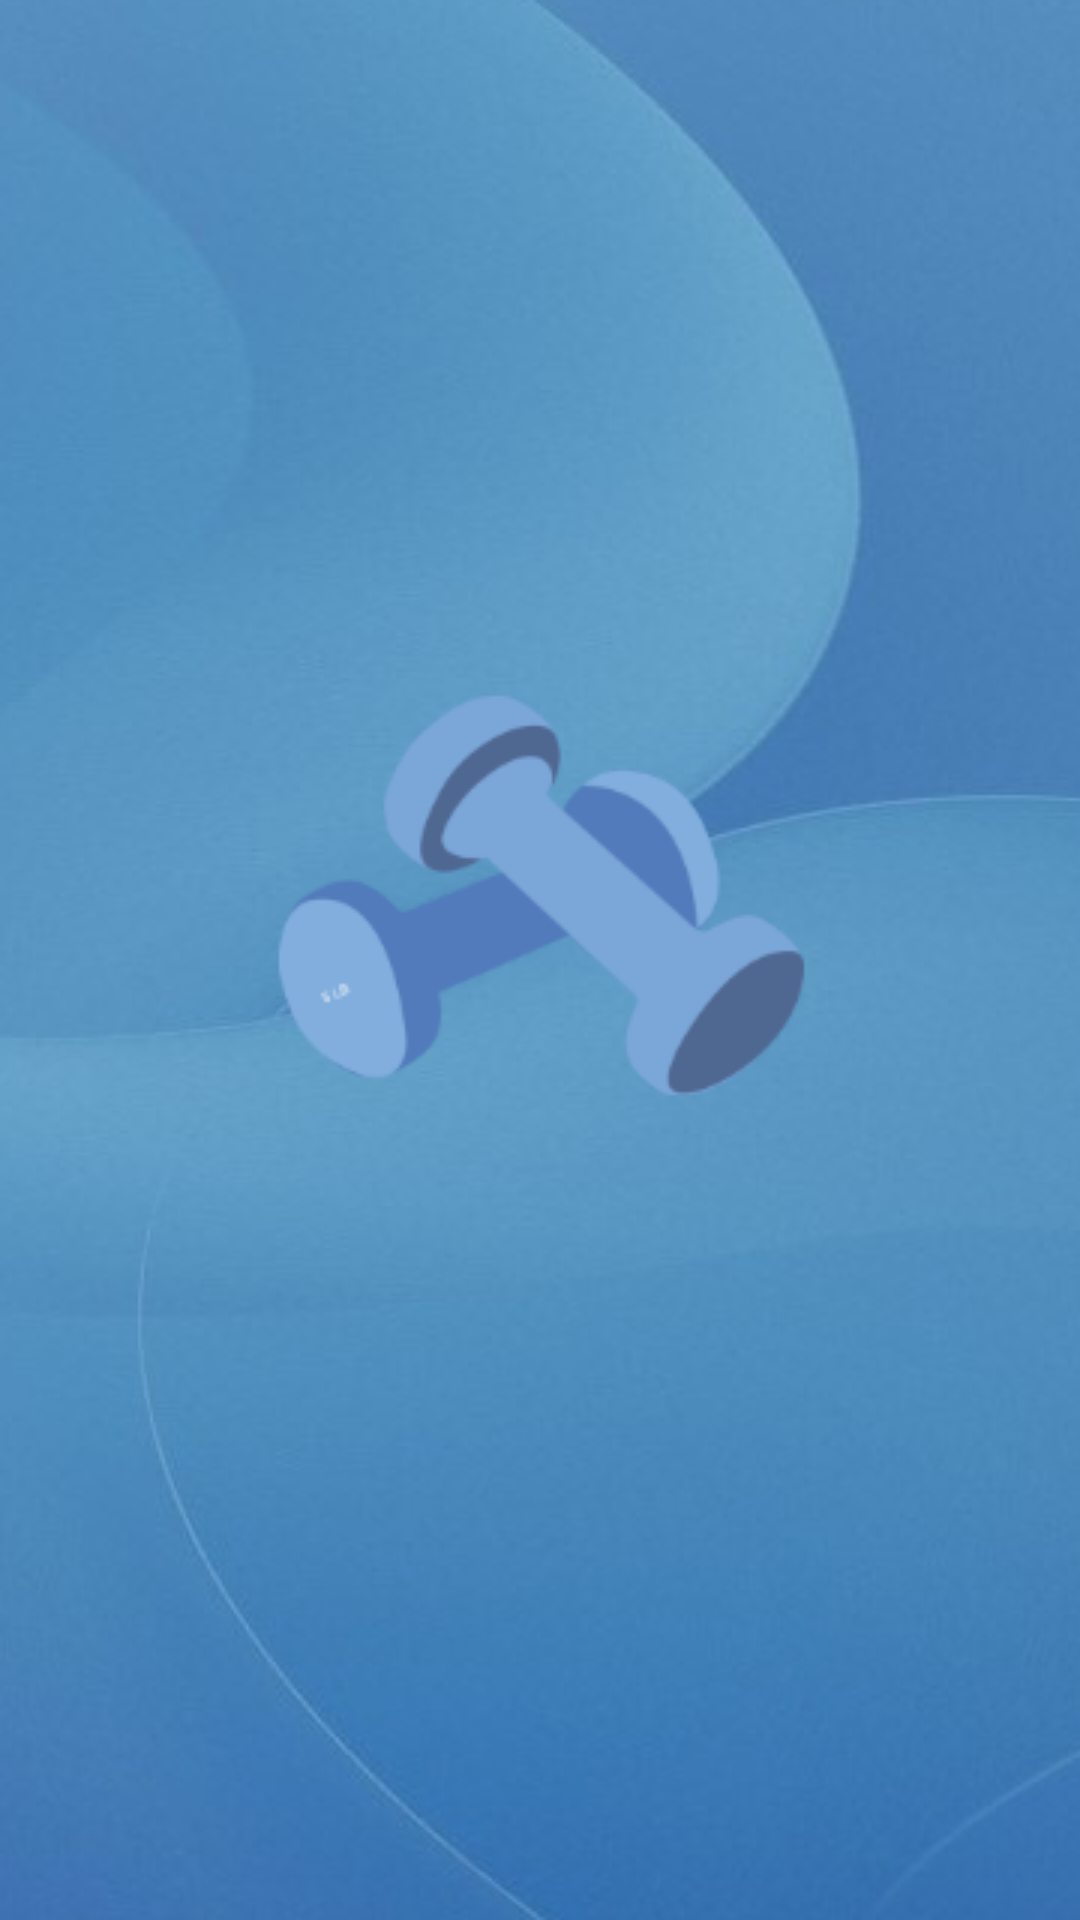

Produce the Android XML layout that renders to this screen, including the resource entries it uses.
<!-- AndroidManifest.xml: application theme AppTheme -->
<!-- res/layout/activity_splash.xml -->
<?xml version="1.0" encoding="utf-8"?>
<androidx.constraintlayout.widget.ConstraintLayout xmlns:android="http://schemas.android.com/apk/res/android"
    xmlns:app="http://schemas.android.com/apk/res-auto"
    xmlns:tools="http://schemas.android.com/tools"
    android:layout_width="match_parent"
    android:layout_height="match_parent"
    tools:context=".main.Actitivities.SplashActivity"
    android:background="@drawable/splash_back">

    <ProgressBar
        android:theme="@style/CircularProgress"
        android:layout_width="344dp"
        android:layout_height="418dp"
        app:layout_constraintBottom_toBottomOf="parent"
        app:layout_constraintEnd_toEndOf="parent"
        app:layout_constraintHorizontal_bias="0.489"
        app:layout_constraintStart_toStartOf="parent"
        app:layout_constraintTop_toTopOf="parent"
        app:layout_constraintVertical_bias="0.444" />

</androidx.constraintlayout.widget.ConstraintLayout>
<!-- resources referenced by this layout -->
<resources>
  <!-- drawable splash_back: png bitmap (drawable-v24, 149092 bytes) -->
  <style name="CircularProgress" parent="Theme.AppCompat.Light">
          <item name="colorAccent">@color/progress</item>
      </style>
  <style name="AppTheme" parent="Theme.AppCompat.Light.NoActionBar">
          
          <item name="colorPrimary">@color/colorPrimary</item>
          <item name="colorPrimaryDark">@color/colorPrimaryDark</item>
          <item name="colorAccent">@color/colorAccent</item>
          <item name="android:windowFullscreen">true</item>
      </style>
  <color name="progress">#BECF35</color>
  <color name="colorPrimary">#6200EE</color>
  <color name="colorPrimaryDark">#3700B3</color>
  <color name="colorAccent">#03DAC5</color>
</resources>
